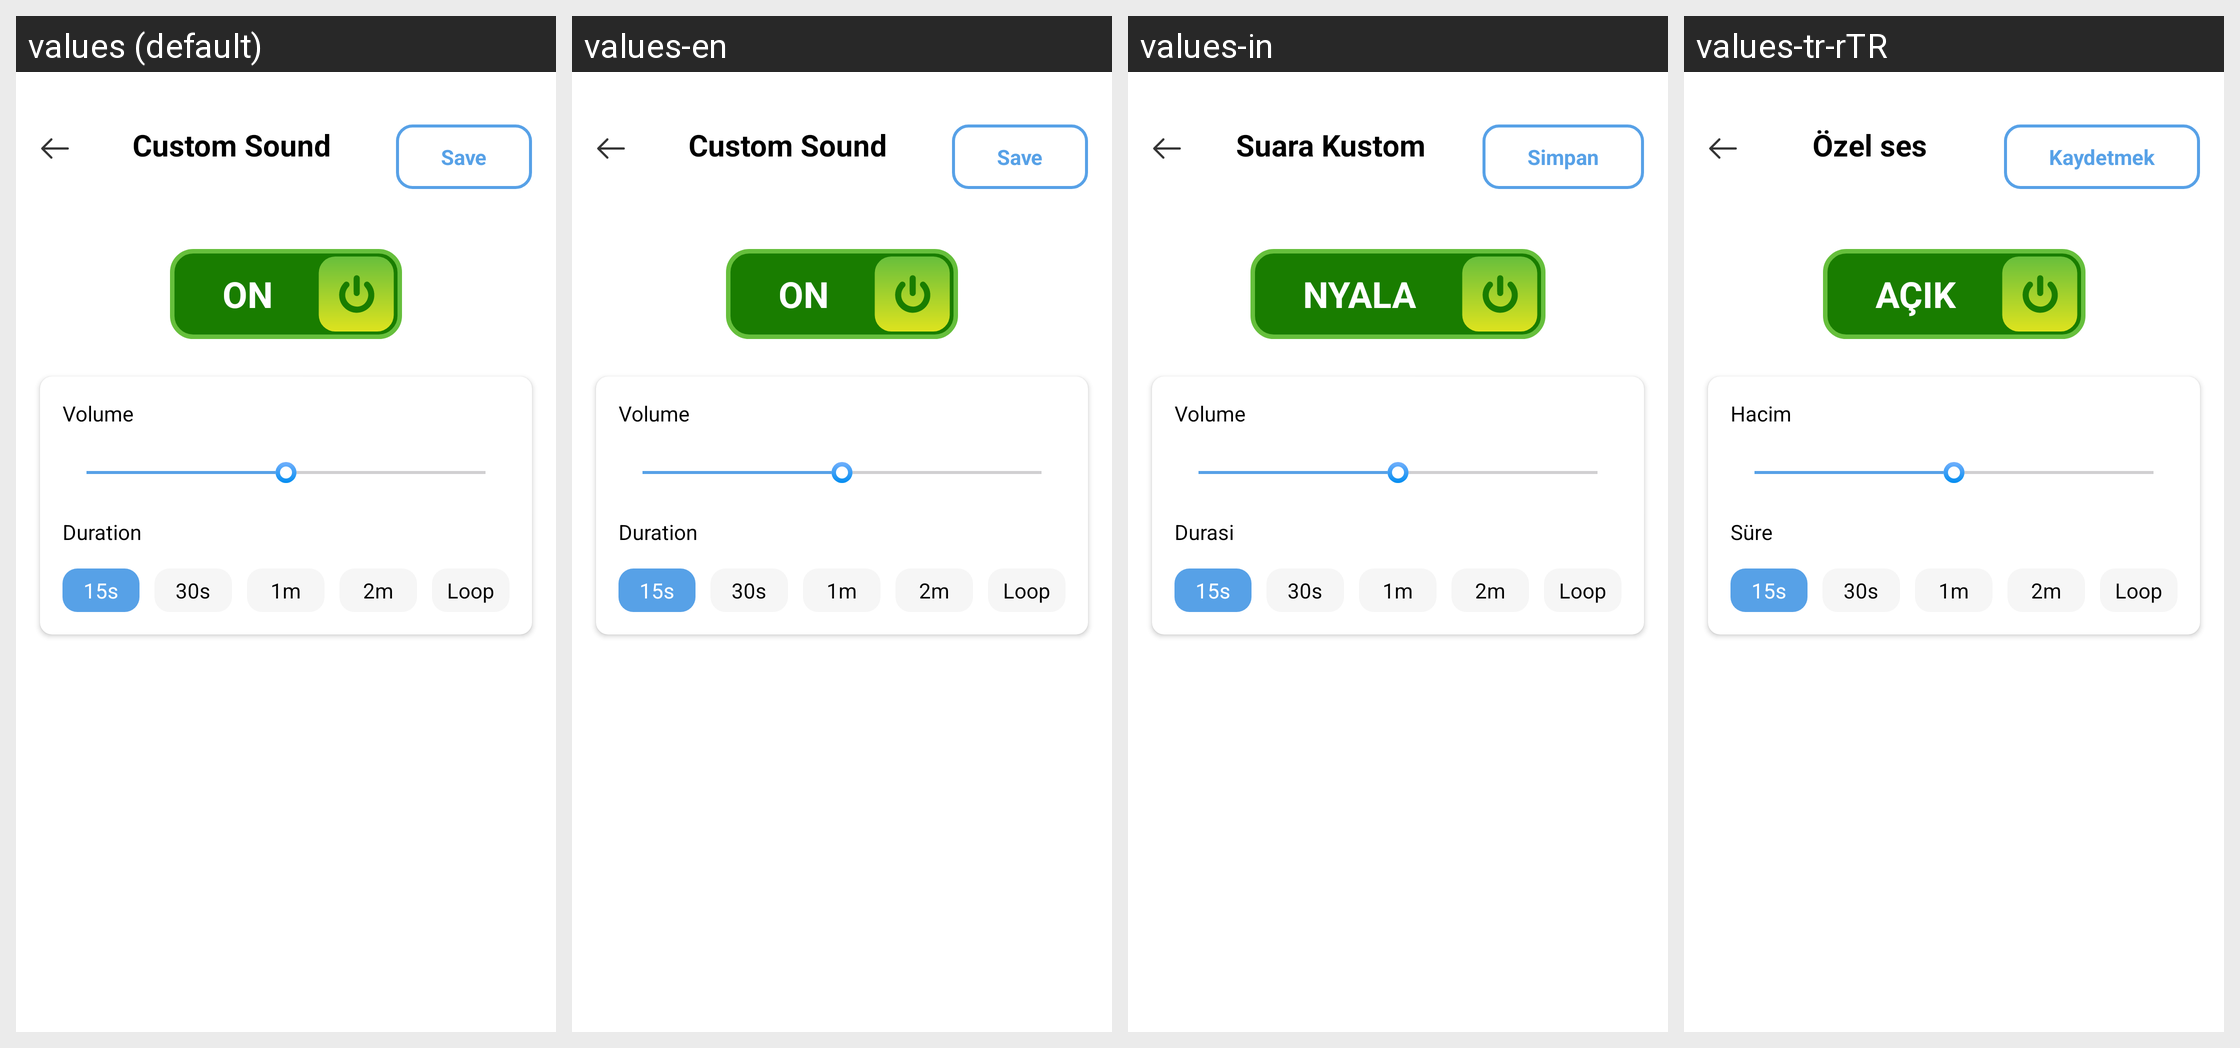

The Android screen above is rendered under several locales of the same app. Produce the string resources it draws, with the default and per-locale values.
Android screen res/layout/activity_change_sound.xml rendered under 4 locales, left to right: values (default), values-en, values-in, values-tr-rTR. Device: Nexus 5 (rendered at 1080×1920; each locale shown at half size, 540×960, under a caption strip naming it); theme Theme.ClapToFindPhone.
Other locales in the repository, not shown: values-fr, values-hi, values-id, values-ja, values-ko, values-pt, values-su, values-tr, values-vi.
Strings drawn on this screen, with the default value and each locale's value (text and hints the layout hard-codes, and strings that could not be matched under every locale, appear in the picture but are not listed):

ON
  values: ON
  values-en: ON
  values-in: NYALA
  values-tr-rTR: AÇIK

duration
  values: Duration
  values-en: Duration
  values-in: Durasi
  values-tr-rTR: Süre
